pico-8 play session: hold → + tap 🅾

[t = 1 s] hold → ~1s, tap 🅾 ~2×
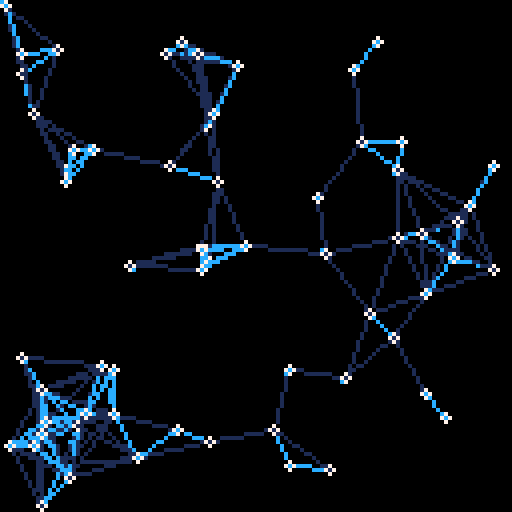
[t = 4 s] hold → ~4s, tap 🅾 ~7×
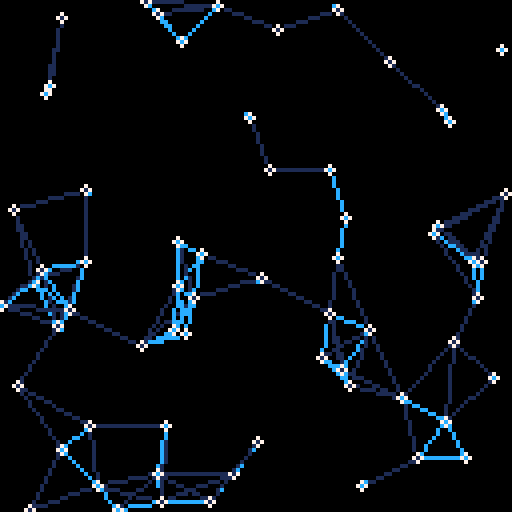
[t = 8 s] hold → ~8s, tap 🅾 ~14×
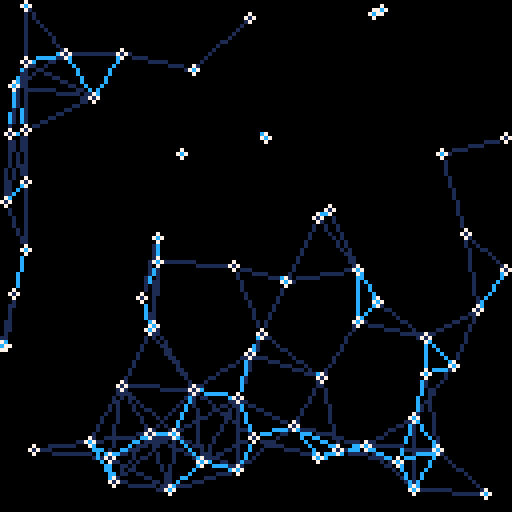

pico-8 cartridge
version 34
__lua__
p={}n=64w=128r=rnd
for i=0,n do p[i]={x=r(w),y=r(w),a=r(2)-1,b=r(2)-1}end
function _draw()cls()for i=0,n do
a=p[i]u=a.x v=a.y a.x=(u+a.a)%w a.y=(v+a.b)%w
for j=i,n do
b=p[j]x=u-b.x y=v-b.y d=sqrt(x*x+y*y)if(d<20)then line(u,v,b.x,b.y,d<13 and 12or 1)end end
circ(u,v,1,7)end
end
__gfx__
00000000000000000000000000000000000000000000000000000000000000000000000000000000000000000000000000000000000000000000000000000000
00000000000000000000000000000000000000000000000000000000000000000000000000000000000000000000000000000000000000000000000000000000
00700700000000000000000000000000000000000000000000000000000000000000000000000000000000000000000000000000000000000000000000000000
00077000000000000000000000000000000000000000000000000000000000000000000000000000000000000000000000000000000000000000000000000000
00077000000000000000000000000000000000000000000000000000000000000000000000000000000000000000000000000000000000000000000000000000
00700700000000000000000000000000000000000000000000000000000000000000000000000000000000000000000000000000000000000000000000000000
